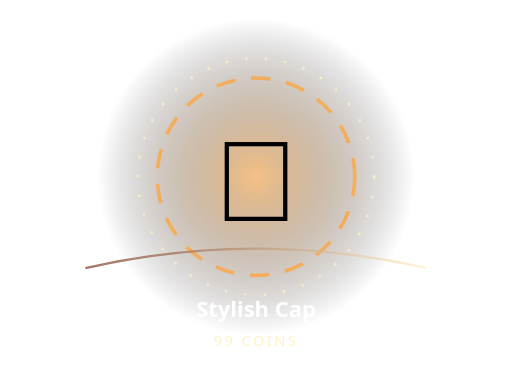
t = 0.00 s
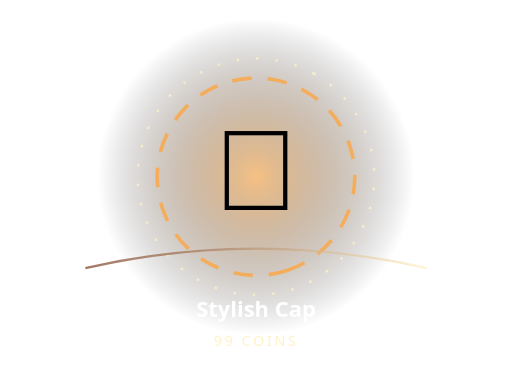
t = 0.81 s
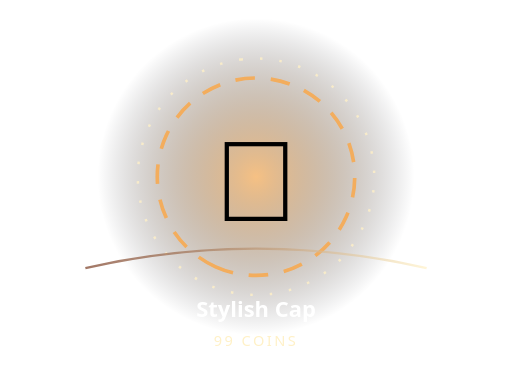
t = 1.30 s
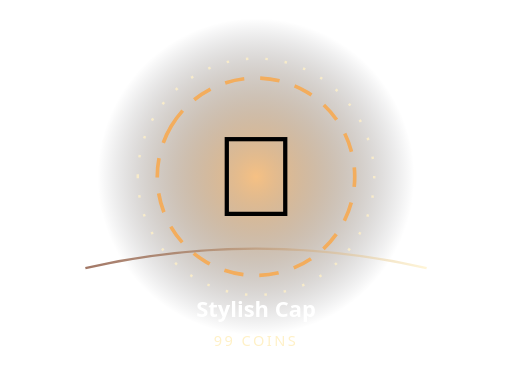
t = 2.40 s
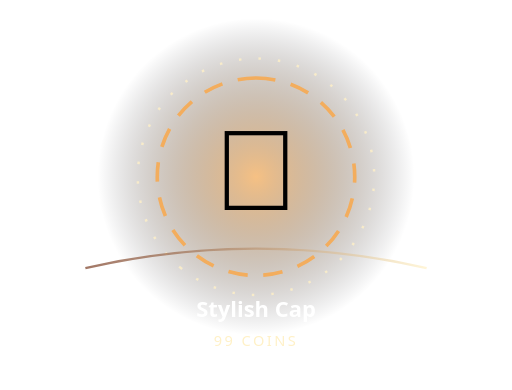
t = 3.08 s
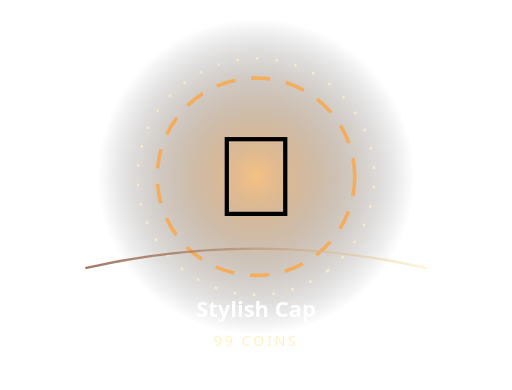
t = 4.10 s

The animated SVG that drew these frames (rendered in a browser with its animation timeline set to each time). Animation: 3 SMIL elements (animateTransform=3); one cycle of 4.80 s, repeats indefinitely.

<svg xmlns="http://www.w3.org/2000/svg" width="420" height="320" viewBox="0 0 420 320" role="img" aria-label="Animated Stylish Cap">
<defs><radialGradient id="b"><stop stop-color="#f3ad5d" stop-opacity=".76"/><stop offset="1" stop-color="#080c18" stop-opacity="0"/></radialGradient><linearGradient id="r"><stop stop-color="#7a3d24"/><stop offset="1" stop-color="#fff1c7"/></linearGradient></defs>
<circle cx="210" cy="145" r="130" fill="url(#b)"/>
<circle cx="210" cy="145" r="81" fill="none" stroke="#f3ad5d" stroke-width="3" stroke-dasharray="16 13"><animateTransform attributeName="transform" type="rotate" from="0 210 145" to="360 210 145" dur="4.1s" repeatCount="indefinite"/></circle>
<circle cx="210" cy="145" r="97" fill="none" stroke="#fff1c7" stroke-opacity=".8" stroke-width="2" stroke-dasharray="2 14"><animateTransform attributeName="transform" type="rotate" from="360 210 145" to="0 210 145" dur="4.8s" repeatCount="indefinite"/></circle>
<g><animateTransform attributeName="transform" type="translate" values="0 4;0 -8;0 4" dur="1.3s" repeatCount="indefinite"/><text x="210" y="177" font-size="94" text-anchor="middle" font-family="'Segoe UI Emoji','Apple Color Emoji',sans-serif">🧢</text></g>
<path d="M70 220 Q210 188 350 220" fill="none" stroke="url(#r)" stroke-width="2" stroke-opacity=".7"/>
<text x="210" y="260" text-anchor="middle" fill="#fff" font-family="system-ui,sans-serif" font-weight="850" font-size="18">Stylish Cap</text>
<text x="210" y="284" text-anchor="middle" fill="#fff1c7" font-family="system-ui,sans-serif" font-size="12" letter-spacing="2">99 COINS</text></svg>
